The GitHub repository VyetAnh/DATN_bellpepper contains a labelled image folder "dataset_cnn" with 3 categories: dry, healthy, wet. Examples follow, each with its label.

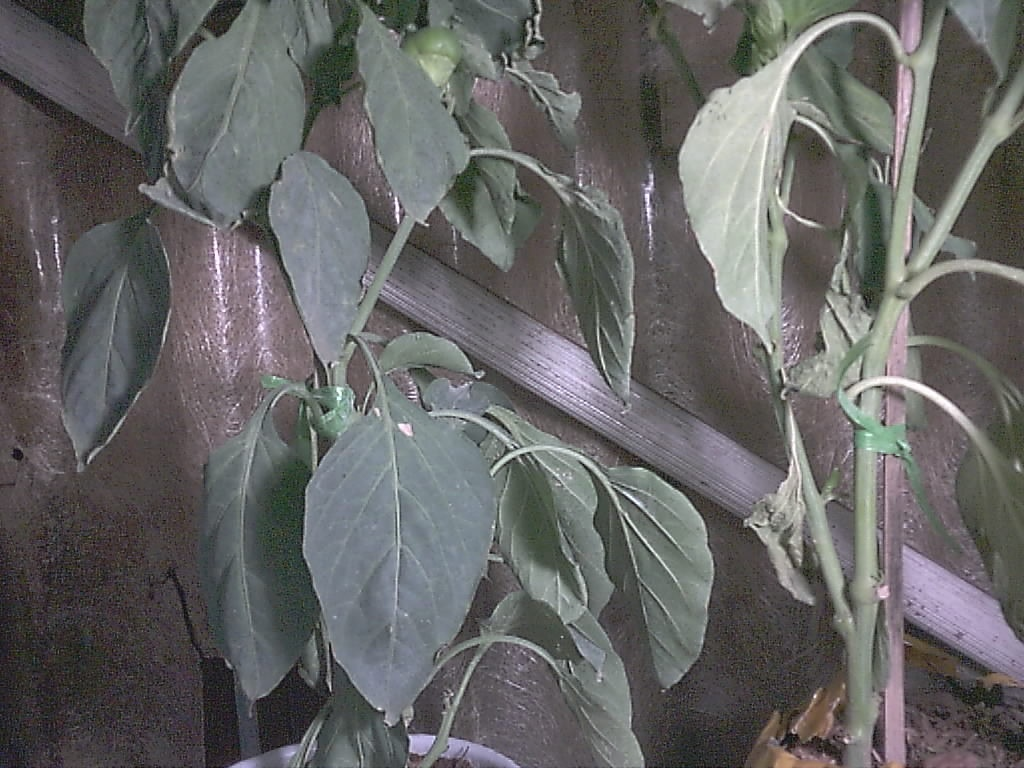
Label: healthy

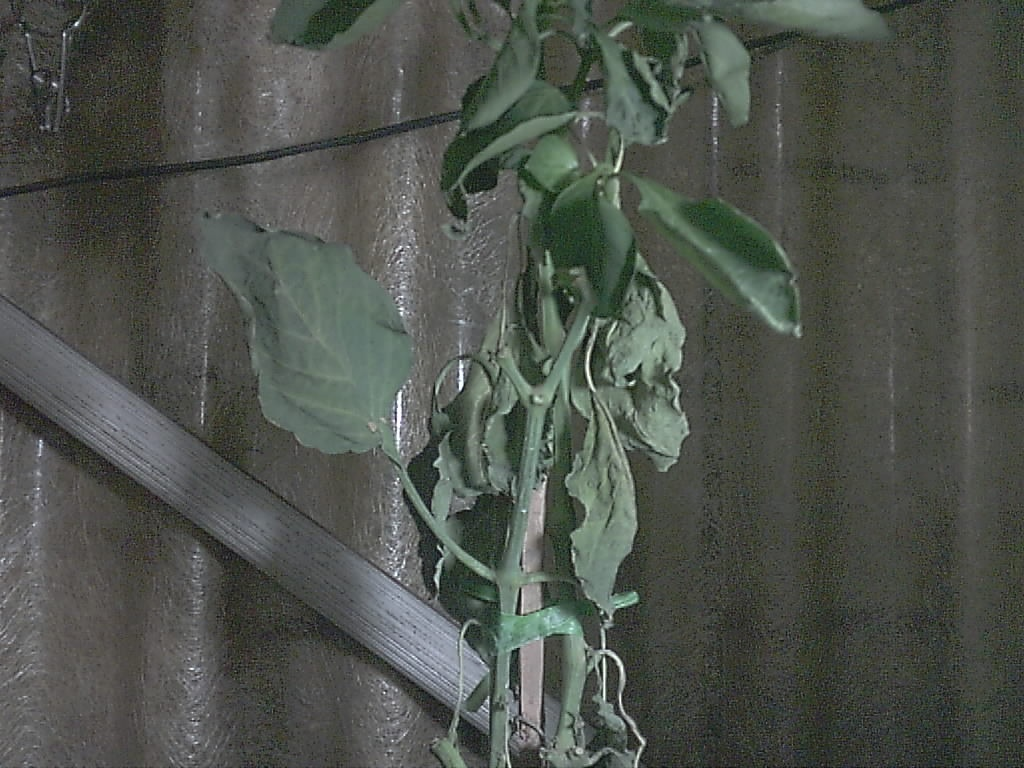
Label: dry

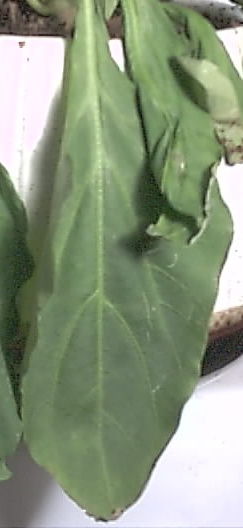
Label: wet

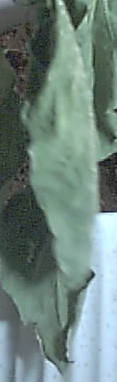
Label: dry

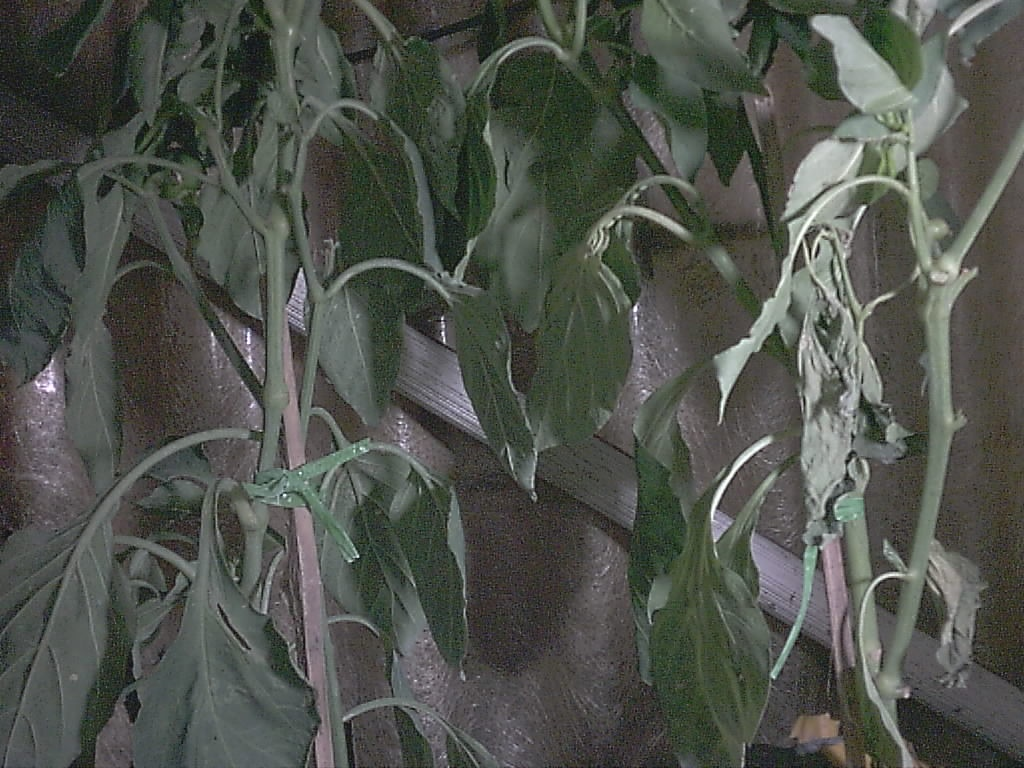
Label: healthy

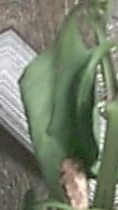
Label: wet
